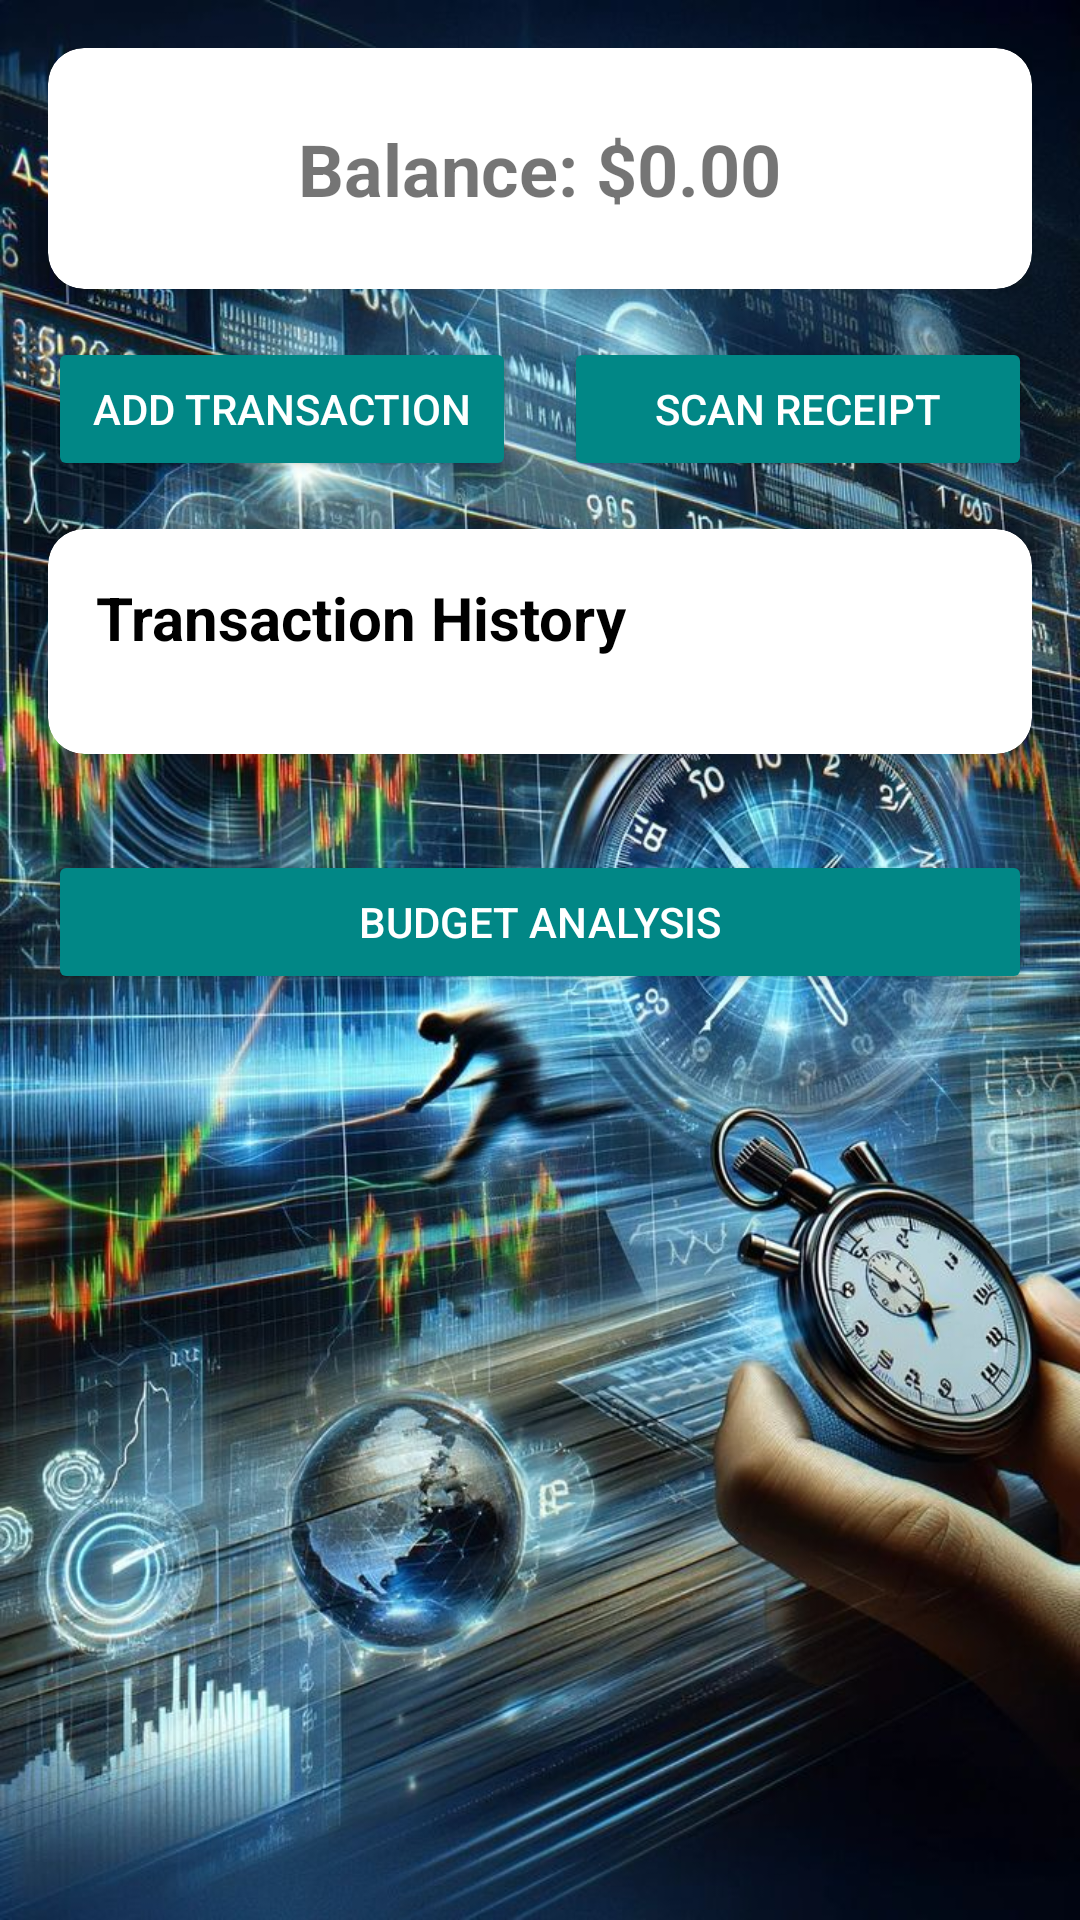

Android layout source for this screen:
<!-- AndroidManifest.xml: application theme Theme.HabitGuard -->
<!-- res/layout/fragment_finance.xml -->
<?xml version="1.0" encoding="utf-8"?>
<ScrollView xmlns:android="http://schemas.android.com/apk/res/android"
    xmlns:app="http://schemas.android.com/apk/res-auto"
    xmlns:tools="http://schemas.android.com/tools"
    android:layout_width="match_parent"
    android:layout_height="match_parent"
    android:padding="16dp"
    android:background="@drawable/bg_finance" >

    <LinearLayout
        android:layout_width="match_parent"
        android:layout_height="wrap_content"
        android:orientation="vertical">

        
        <androidx.cardview.widget.CardView
            android:layout_width="match_parent"
            android:layout_height="wrap_content"
            android:layout_marginBottom="16dp"
            app:cardCornerRadius="12dp"
            app:cardElevation="8dp">

            <LinearLayout
                android:layout_width="match_parent"
                android:layout_height="wrap_content"
                android:orientation="vertical"
                android:padding="16dp">

                
                <TextView
                    android:id="@+id/balanceTextView"
                    android:layout_width="wrap_content"
                    android:layout_height="wrap_content"
                    android:text="Balance: $0.00"
                    android:textSize="24sp"
                    android:textStyle="bold"
                    android:layout_gravity="center_horizontal"
                    android:padding="8dp"
                    tools:ignore="HardcodedText" />

                
            <LinearLayout
                android:id="@+id/budgetSetupLayout"
                android:layout_width="match_parent"
                android:layout_height="wrap_content"
                android:orientation="vertical"
                android:visibility="gone">

                <TextView
                    android:id="@+id/budgetStatusText"
                    android:layout_width="wrap_content"
                    android:layout_height="wrap_content"
                    android:text="@string/no_budget_message"
                    android:textSize="18sp"
                    android:layout_gravity="center_horizontal"/>

                <Button
                    android:id="@+id/setBudgetButton"
                    android:layout_width="wrap_content"
                    android:layout_height="wrap_content"
                    android:text="@string/set_budget_button"
                    android:layout_gravity="center_horizontal"
                    android:layout_marginTop="8dp"/>
            </LinearLayout>

                
                <LinearLayout
                    android:id="@+id/budgetProgressLayout"
                    android:layout_width="match_parent"
                    android:layout_height="wrap_content"
                    android:orientation="vertical"
                    android:visibility="gone"
                    android:padding="8dp">

                    <LinearLayout
                        android:layout_width="match_parent"
                        android:layout_height="wrap_content"
                        android:orientation="horizontal"
                        android:gravity="center_vertical"
                        android:layout_marginBottom="8dp">

                        <TextView
                            android:layout_width="0dp"
                            android:layout_height="wrap_content"
                            android:layout_weight="1"
                            android:text="Budget Progress"
                            android:textSize="18sp"
                            android:textStyle="bold"/>

                        <Button
                            android:id="@+id/editBudgetButton"
                            android:layout_width="wrap_content"
                            android:layout_height="wrap_content"
                            android:text="Edit"
                            android:backgroundTint="@color/teal_700"
                            android:textColor="@color/white"/>
                    </LinearLayout>

                    
                    <ProgressBar
                        android:id="@+id/budgetProgressBar"
                        style="@style/Widget.AppCompat.ProgressBar.Horizontal"
                        android:layout_width="match_parent"
                        android:layout_height="24dp"
                        android:progress="50"
                        android:max="100"
                        android:progressTint="@color/teal_700"
                        android:progressBackgroundTint="@color/gray_200"
                        android:indeterminate="false"/>

                    
                    <LinearLayout
                        android:layout_width="match_parent"
                        android:layout_height="wrap_content"
                        android:orientation="horizontal"
                        android:layout_marginTop="8dp">

                        <TextView
                            android:id="@+id/spentAmountText"
                            android:layout_width="0dp"
                            android:layout_height="wrap_content"
                            android:layout_weight="1"
                            android:text="$450 spent"
                            android:textColor="@color/red_600"/>

                        <TextView
                            android:id="@+id/remainingAmountText"
                            android:layout_width="0dp"
                            android:layout_height="wrap_content"
                            android:layout_weight="1"
                            android:text="$550 remaining"
                            android:textColor="@color/green_600"
                            android:textAlignment="textEnd"/>
                    </LinearLayout>

                    <TextView
                        android:id="@+id/budgetTotalText"
                        android:layout_width="match_parent"
                        android:layout_height="wrap_content"
                        android:text="Budget: $1000 (45% used)"
                        android:textAlignment="center"
                        android:layout_marginTop="4dp"/>
                </LinearLayout>
            </LinearLayout>
        </androidx.cardview.widget.CardView>

        
        <LinearLayout
            android:layout_width="match_parent"
            android:layout_height="wrap_content"
            android:orientation="horizontal"
            android:layout_marginBottom="16dp"
            android:weightSum="2">

            
            <Button
                android:id="@+id/addTransactionButton"
                android:layout_width="0dp"
                android:layout_height="wrap_content"
                android:layout_weight="1"
                android:text="Add Transaction"
                android:backgroundTint="@color/teal_700"
                android:textColor="@color/white"
                android:layout_marginEnd="8dp"
                tools:ignore="ButtonStyle,HardcodedText" />

            
            <Button
                android:id="@+id/scanReceiptButton"
                android:layout_width="0dp"
                android:layout_height="wrap_content"
                android:layout_weight="1"
                android:text="Scan Receipt"
                android:backgroundTint="@color/teal_700"
                android:textColor="@color/white"
                android:layout_marginStart="8dp"
                tools:ignore="ButtonStyle,HardcodedText" />
        </LinearLayout>

        
        <androidx.cardview.widget.CardView
            android:layout_width="match_parent"
            android:layout_height="wrap_content"
            android:layout_marginBottom="16dp"
            app:cardCornerRadius="12dp"
            app:cardElevation="8dp">

            <LinearLayout
                android:layout_width="match_parent"
                android:layout_height="wrap_content"
                android:orientation="vertical"
                android:padding="16dp">

                
                <TextView
                    android:layout_width="wrap_content"
                    android:layout_height="wrap_content"
                    android:text="Transaction History"
                    android:textSize="20sp"
                    android:textStyle="bold"
                    android:textColor="@color/black"
                    android:layout_marginBottom="8dp"
                    tools:ignore="HardcodedText" />

                
                <androidx.recyclerview.widget.RecyclerView
                    android:id="@+id/transactionRecyclerView"
                    android:layout_width="match_parent"
                    android:layout_height="wrap_content"
                    android:layout_marginTop="8dp"/>
            </LinearLayout>
        </androidx.cardview.widget.CardView>

        
        <Button
            android:id="@+id/budgetAnalysisButton"
            android:layout_width="match_parent"
            android:layout_height="wrap_content"
            android:text="Budget Analysis"
            android:layout_marginTop="16dp"
            android:layout_marginBottom="16dp"
            android:backgroundTint="@color/teal_700"
            android:textColor="@color/white"
            tools:ignore="HardcodedText"/>
    </LinearLayout>
</ScrollView>
<!-- resources referenced by this layout -->
<resources>
  <color name="black">#FF000000</color>
  <color name="gray_200">#EEEEEE</color>
  <color name="green_600">#43A047</color>
  <color name="red_600">#E53935</color>
  <color name="teal_700">#FF018786</color>
  <color name="white">#FFFFFFFF</color>
  <!-- drawable bg_finance: jpg bitmap (drawable, 225763 bytes) -->
  <string name="no_budget_message">No budget set up</string>
  <string name="set_budget_button">Set Budget</string>
  <style name="Theme.HabitGuard" parent="Theme.MaterialComponents.DayNight.NoActionBar">
          
          <item name="colorPrimary">@color/purple_500</item>
          <item name="colorPrimaryVariant">@color/purple_700</item>
          <item name="colorSecondary">@color/teal_200</item>
          
          <item name="android:statusBarColor">@android:color/transparent</item>
          <item name="android:windowBackground">@color/white</item>
      </style>
  <color name="purple_500">#FF6200EE</color>
  <color name="purple_700">#FF3700B3</color>
  <color name="teal_200">#FF03DAC5</color>
</resources>
